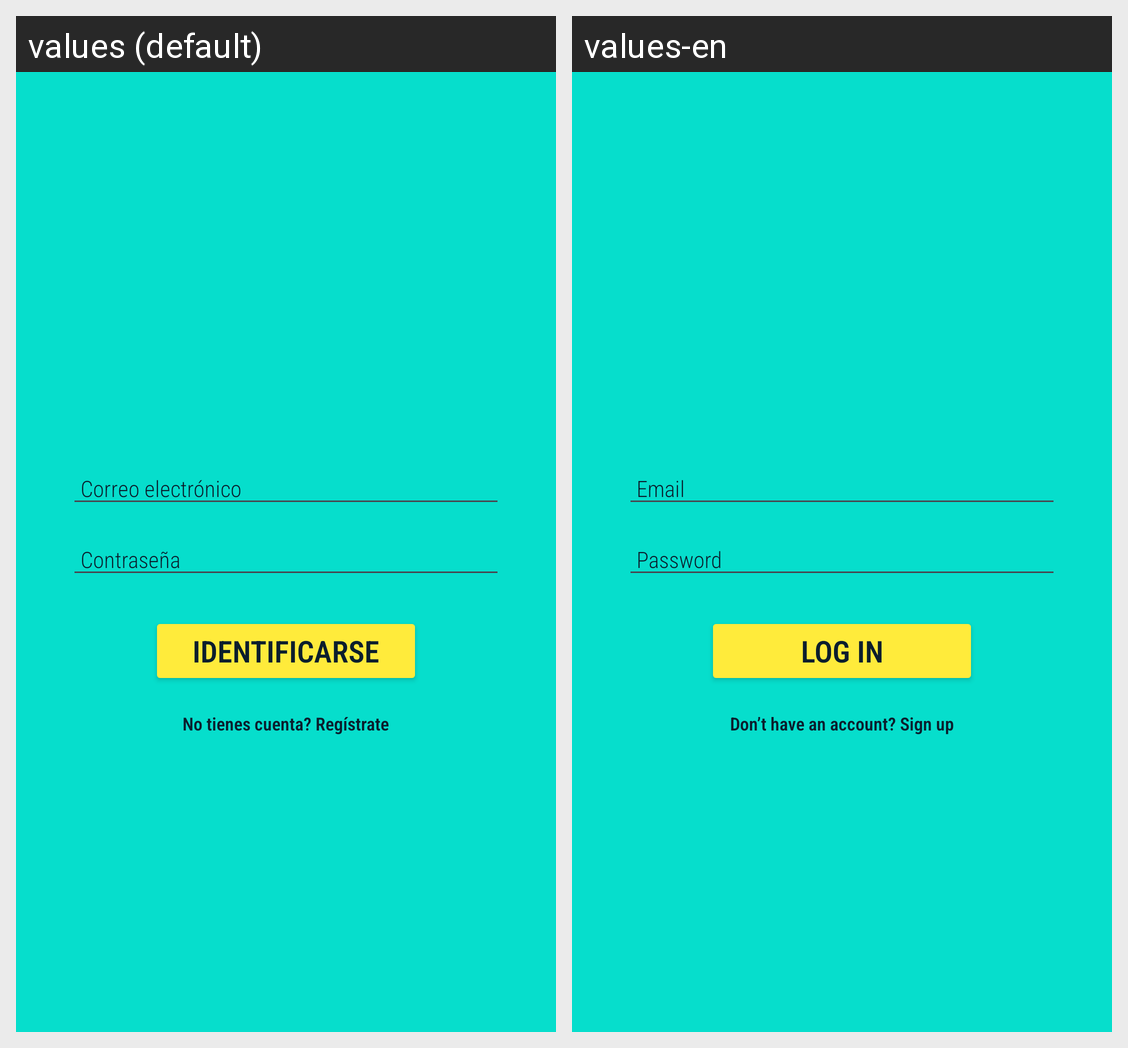

Here is an Android app screen in its default locale and in the app's own translations. Write out the translated-string differences for the strings that appear on this screen.
Android screen res/layout/activity_login.xml rendered under 2 locales, left to right: values (default), values-en. Device: Nexus 5 (rendered at 1080×1920; each locale shown at half size, 540×960, under a caption strip naming it); theme Theme.RickAndMorty.
Strings drawn on this screen, with the default value and each locale's value (text and hints the layout hard-codes, and strings that could not be matched under every locale, appear in the picture but are not listed):

hintTextEmail
  values: Correo electrónico
  values-en: Email

hintTextPassword
  values: Contraseña
  values-en: Password

textLoginButton
  values: Identificarse
  values-en: Log in

registrate
  values: No tienes cuenta? Regístrate
  values-en: Don’t have an account? Sign up
